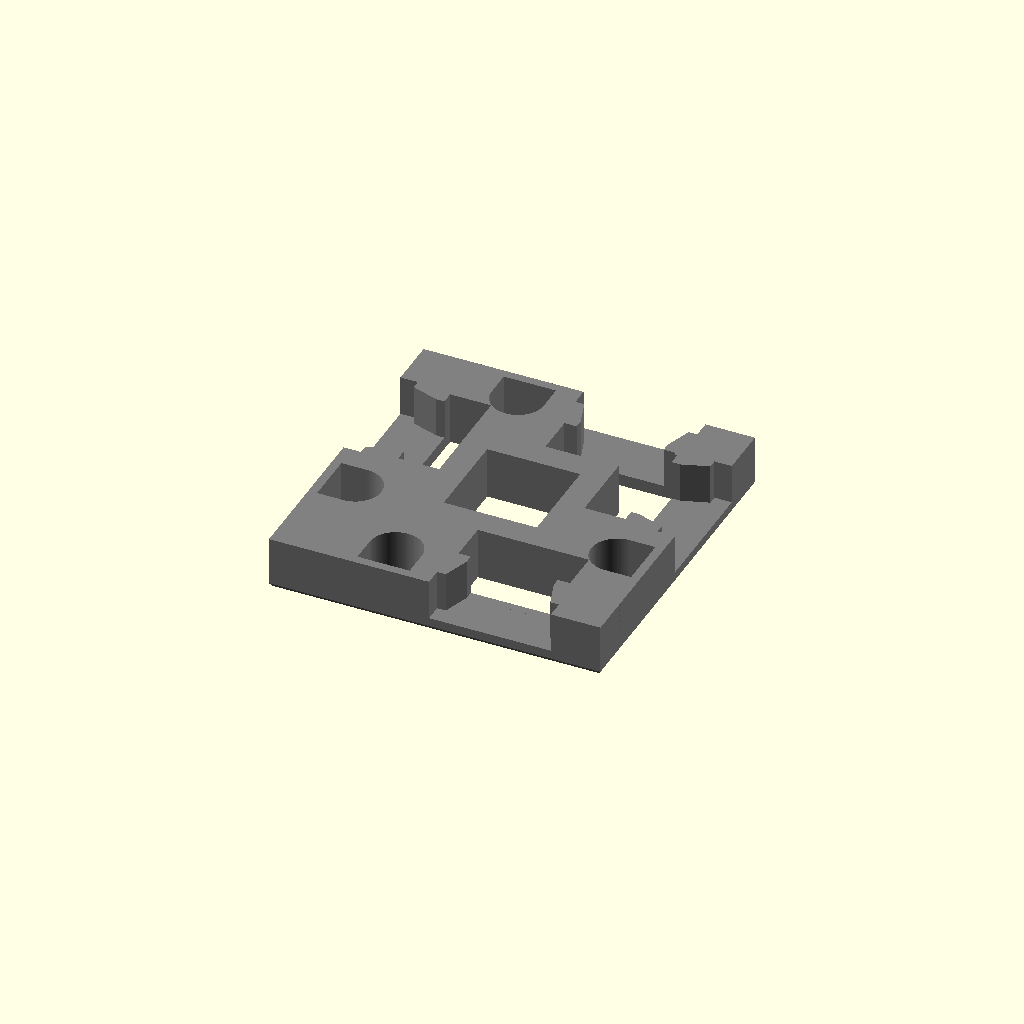
Cell 1 — every parameter at its default value.
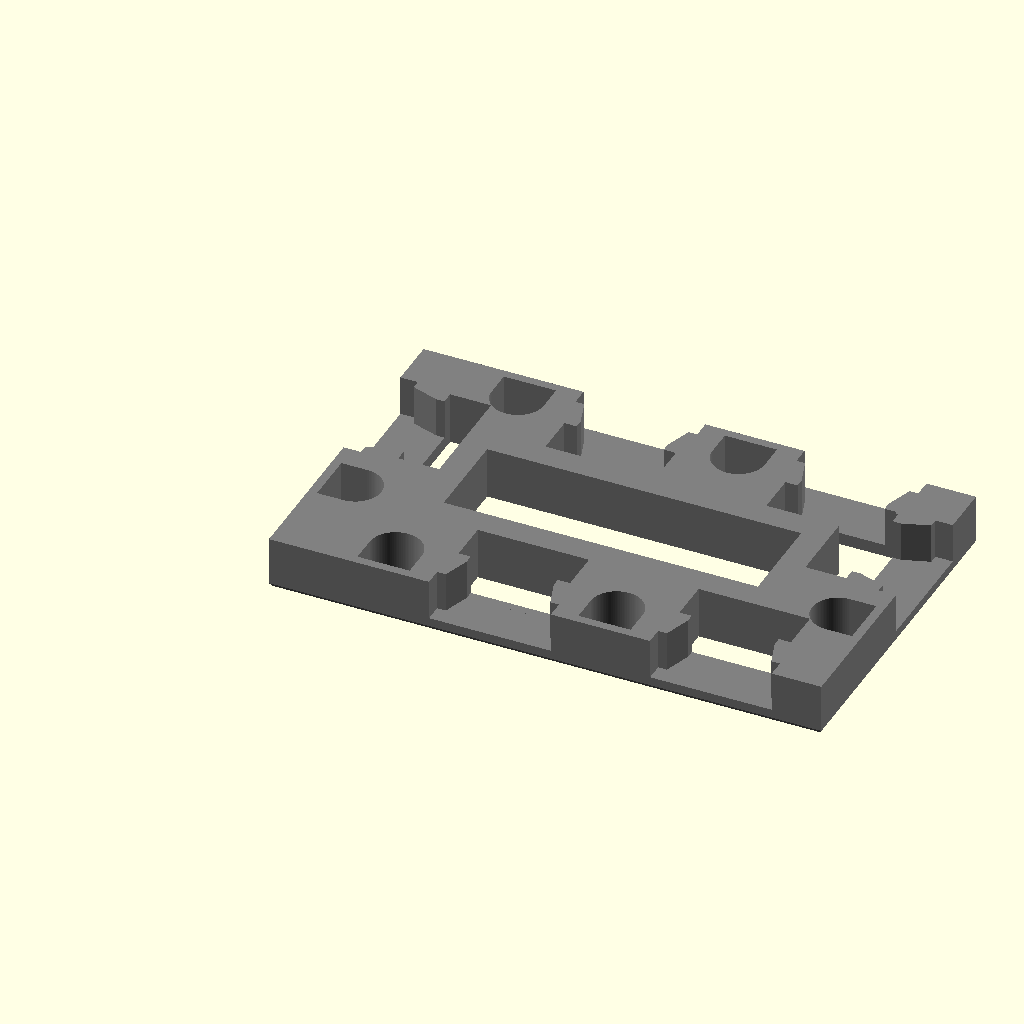
Cell 2 — x set to 3, the other parameters unchanged.
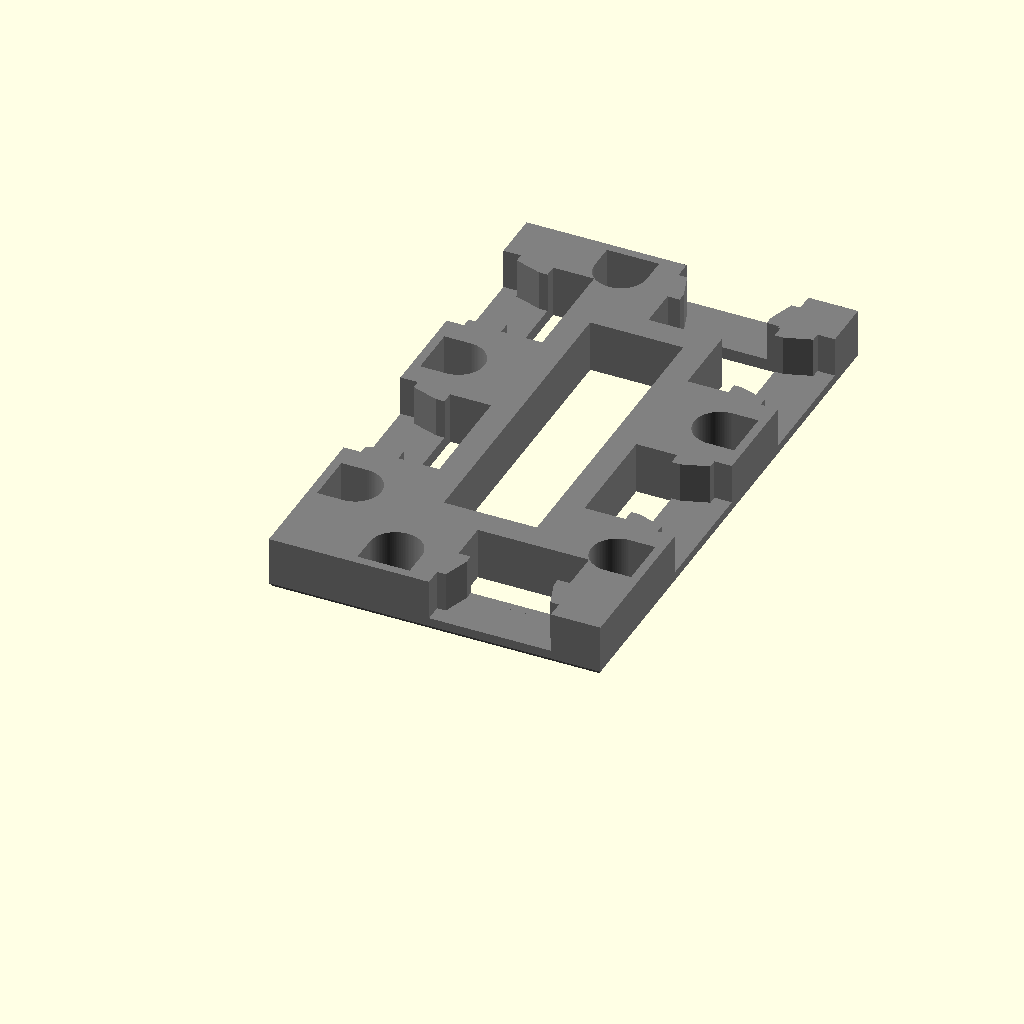
Cell 3: the same model with y = 3.
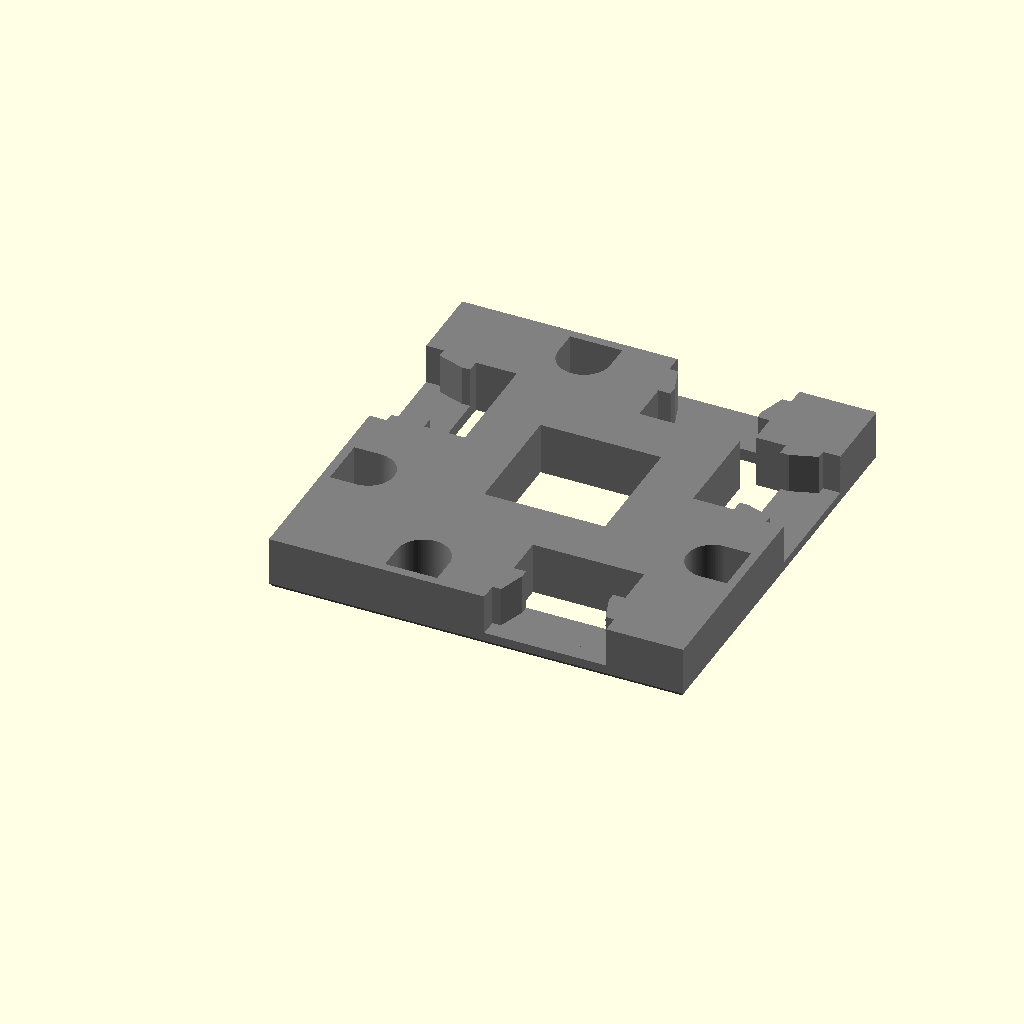
Cell 4: SQUARE_BASIS = "wyloch" (everything else at default).
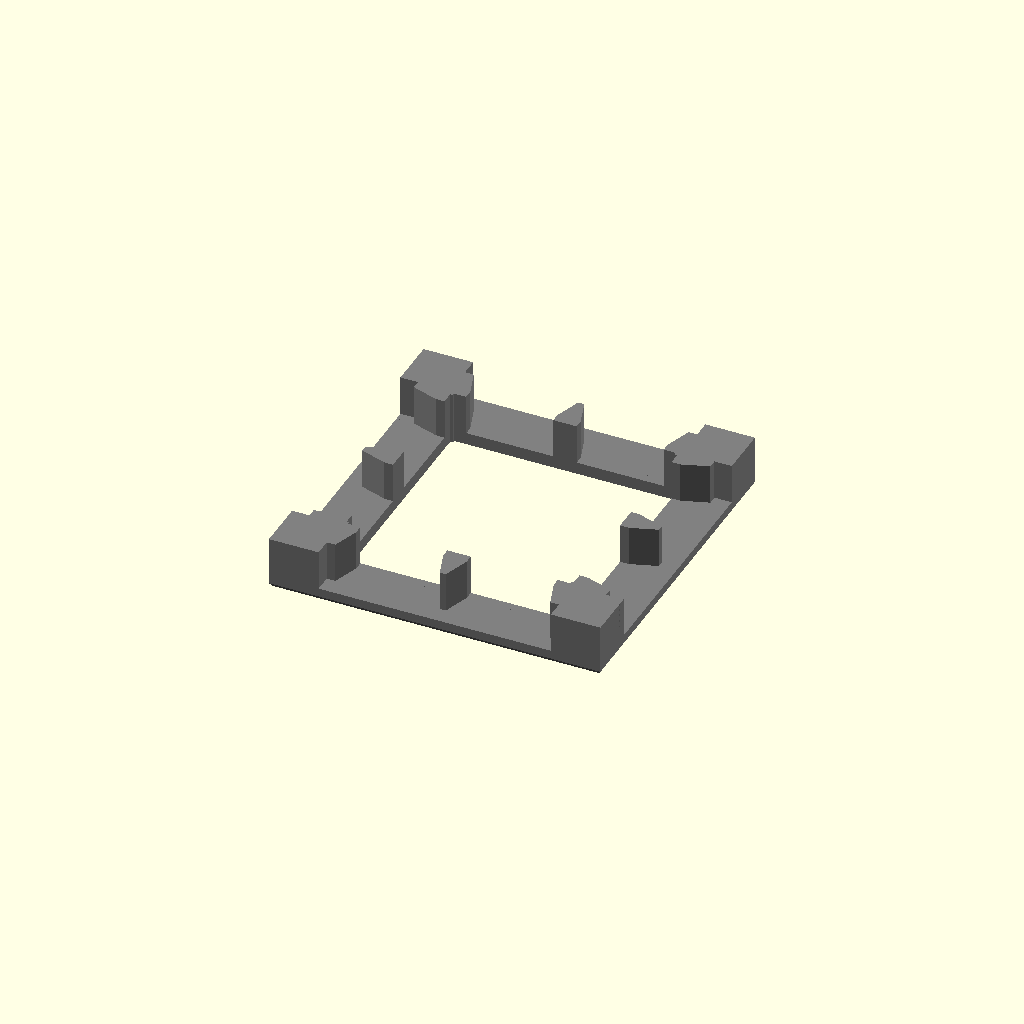
Cell 5: the same model with LOCK = "triplex".
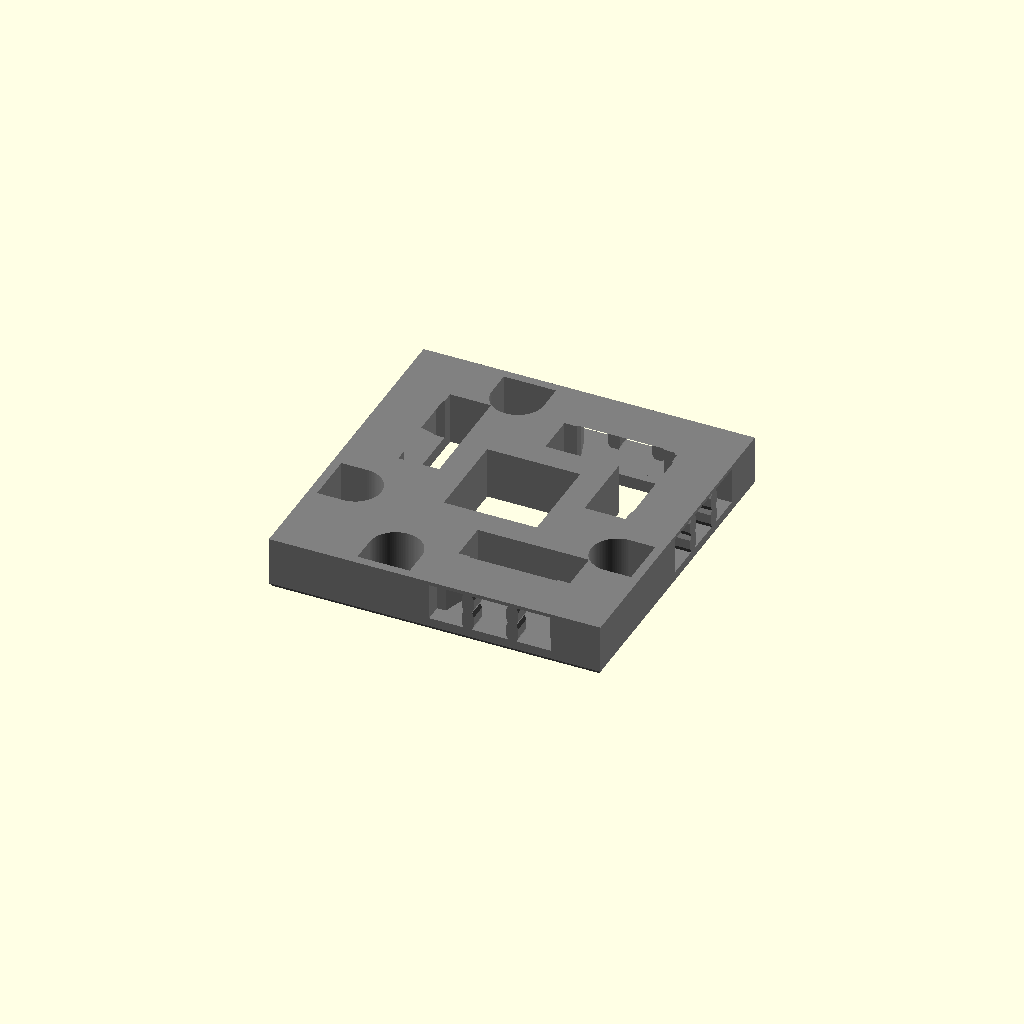
Cell 6: the same model with TOPLESS = "false".
One fixed orthographic camera (rotation 55°, 0°, 25°; colour scheme Cornfield) for every cell.
Source of the model, bases-square-corner.scad:
/* [Base Tile Size] */
// How many squares on the X axis
x = 2; //[2,3,4,5,6,7,8]
// How many squares on the Y axis
y = 2; //[2,3,4,5,6,7,8]
// How tall is the tile in mm on the Z axis
HEIGHT = 6; // 6 is default

/* [Square Basis] */
// What is the size in mm of a square?
SQUARE_BASIS = "inch"; // [25mm:25mm - Dwarven Forge/Hirstarts, inch:inch (25.4) - OpenLOCK/Dragonlock/Dungeonworks, wyloch:1 1/4 inch (31.75) - Wyloch, drc:1 1/2 inch (38.1) - Dragon's Rest]

/* [Lock] */
// Dragonlock - connector between squares, pips on either side for stacking
// InfinityLock - connector between squares and in the middle of squares
// OpenLOCK - connector between squares
// OpenLOCK Triplex - connector between squares and in the middle of squares
// OpenLOCK Topless - openlock, but without a top
// Select the type of clip lock
LOCK = "openlock";// [openlock,triplex,infinitylock,dragonlock,none]
// If OpenLock remove top of openlock bays
TOPLESS = "true"; // [true, false]
// If Openlock, do we want supports?
SUPPORTS = "true"; // [true, false]
// Only use clips on the wall facing side
WALL_LOCKS = "false"; // [true, false]


 /* [Magnets] */
// Use magnets or not.
MAGNETS = "flex_magnetic"; // [magnetic,flex_magnetic,none]
// Size of hole for magnet.  6 works well for 5mm buckyball style magnets.
MAGNET_HOLE = 6;

/* [Priority] */
// Do you want lock or magnets to win when the two conflict
PRIORITY = "lock"; // [lock,magnets]




include <impl_square.scad>

/*
 * Top Level Function
 */
module base_square(x,y,square_basis) {
    tmp_edge_width = MAGNET_HOLE >= 5.55 ? MAGNET_HOLE + 1 : 6.55;
    electronics = (x <= 2 || y <= 2) && ELECTRONICS == "true";
    edge_width = ((PRIORITY == "lock" && (x == 1 || y == 1)) || LOCK == "triplex" || LOCK == "openlock" && MAGNETS == "none" || LOCK == "openlock_topless" && MAGNETS == "none") || electronics ? tmp_edge_width : square_basis/2 ;

    difference() {
        union() {
            plain_square(x-.5,y-.5,square_basis,edge_width);
            connector_positive_square(x-.5,y-.5,square_basis,edge_width);
        }
        if (WALL_LOCKS == "true") {
            connector_negative_square(x-.5,y-.5,square_basis,edge_width,north=false,east=false);
            connector_negative_square(x-.5,y-.5,square_basis,edge_width,south=false,west=false,magnets="none",priority="lock") ;
        } else {
            connector_negative_square(x-.5,y-.5,square_basis,edge_width);
        }
    }
}

function keyLookup (data, key) = search(key, data, num_returns_per_match=1)[0];

NOTCH = "false";
ELECTRONICS = "false";
CENTER = "false";

basis = [
    ["25mm", 25],
    ["inch", 25.4],
    ["wyloch", 31.75],
    ["drc", 38.1]
];
square_basis_number = basis[keyLookup(basis, [SQUARE_BASIS])][1];
wall_width = 10.2*square_basis_number/25;

// Compatability
valid_dragonlock_basis = (SQUARE_BASIS == "inch");
valid_infinitylock_basis = (SQUARE_BASIS == "inch");

if (LOCK == "dragonlock" && !valid_dragonlock_basis) {
    echo("ERROR: dragonlock is only compatible with inch basis");
} else if (LOCK == "infinitylock" && !valid_infinitylock_basis) {
    echo("ERROR: infinitylock is only compatible with inch basis");
} else {
    color("Grey") base_square(x,y,square_basis_number);
}

//plain_base(x,y,square_basis_number,shape,7);
Parameter table extracted from the source (name, type, default, range or options):
x: number, default 2, options 2, 3, 4, 5, 6, 7, 8
y: number, default 2, options 2, 3, 4, 5, 6, 7, 8
HEIGHT: number, default 6
SQUARE_BASIS: string, default "inch", options "25mm", "inch", "wyloch", "drc"
LOCK: string, default "openlock", options "openlock", "triplex", "infinitylock", "dragonlock", "none"
TOPLESS: string, default "true", options "true", "false"
SUPPORTS: string, default "true", options "true", "false"
WALL_LOCKS: string, default "false", options "true", "false"
MAGNETS: string, default "flex_magnetic", options "magnetic", "flex_magnetic", "none"
MAGNET_HOLE: number, default 6
PRIORITY: string, default "lock", options "lock", "magnets"
